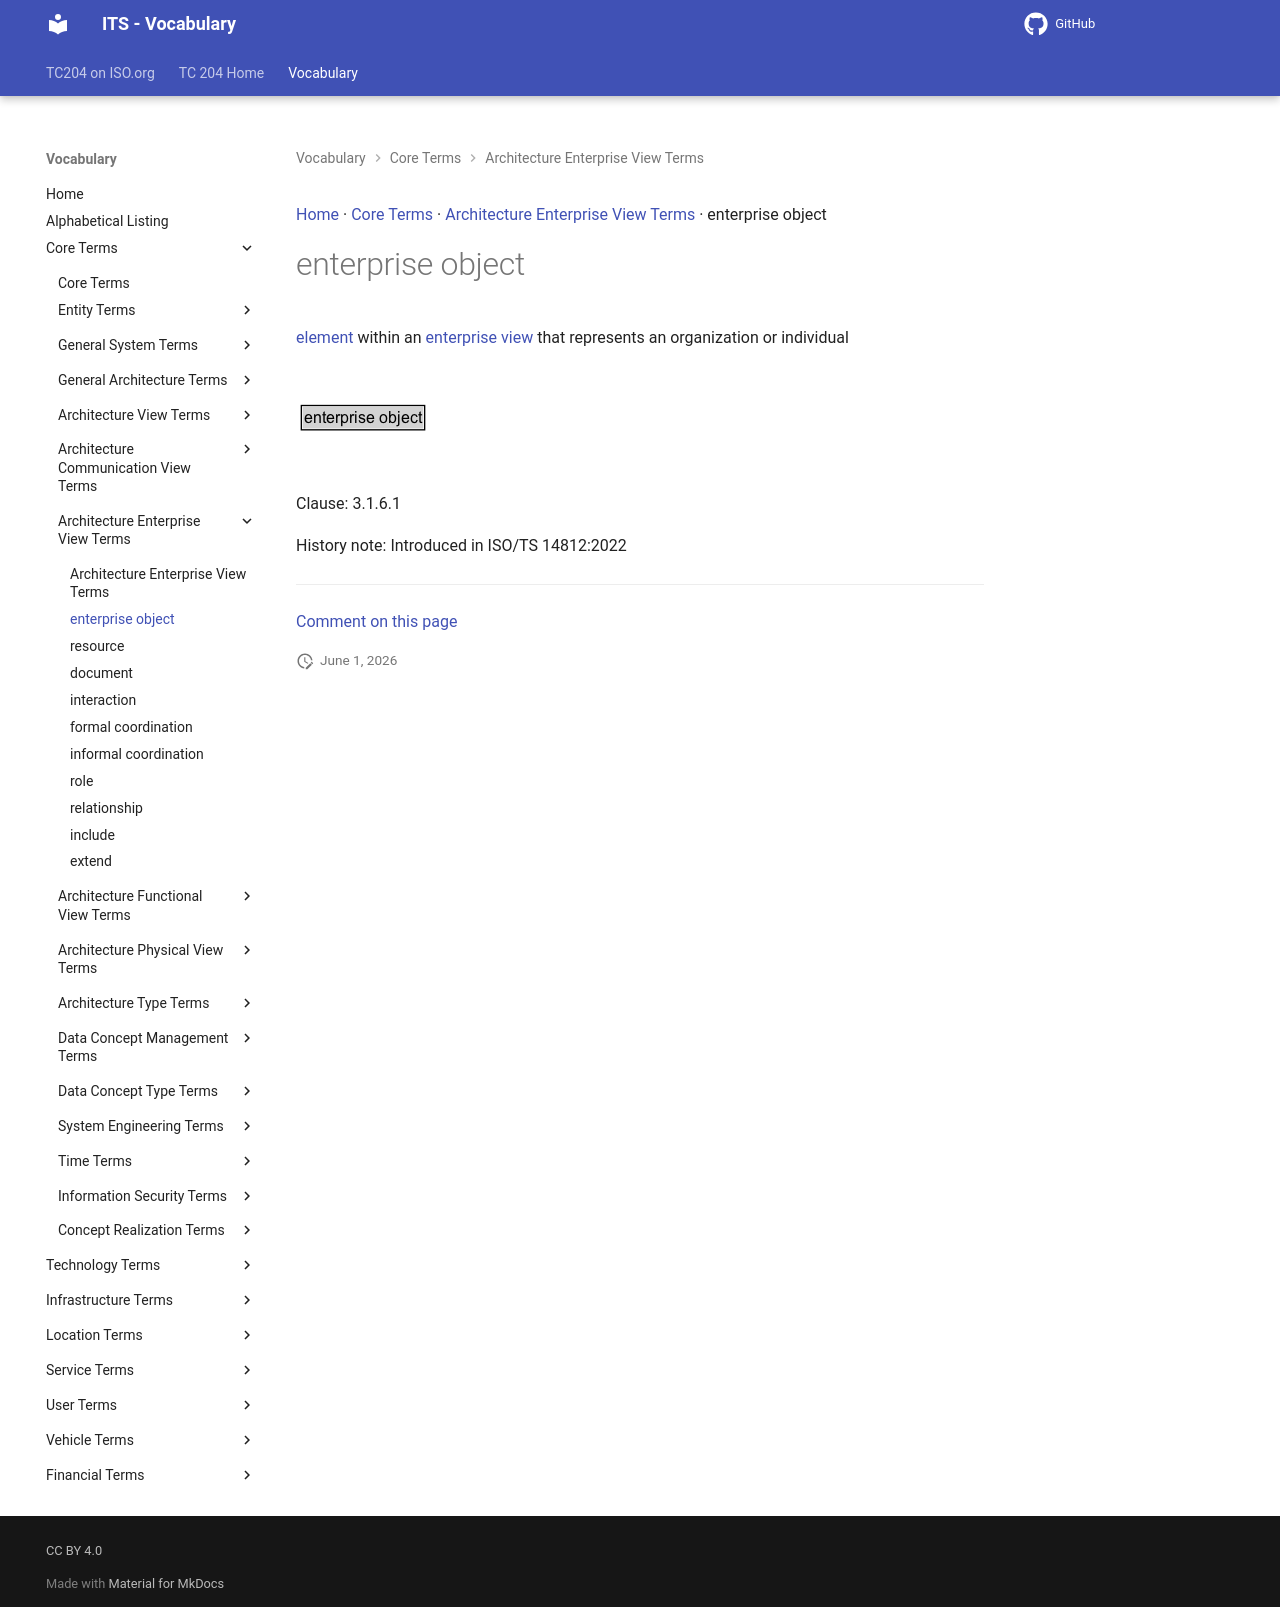

repository: ISO-TC204/iso14812 · page: v1.1.2-alpha.4/terms/enterprise object/index.html · generator: mkdocs

[Home](../index.md) · [Core Terms](groups/Core Terms.md) · [Architecture Enterprise View Terms](patterns/Architecture Enterprise View Terms.md) · enterprise object

# enterprise object

<div class="draft4-watermark" aria-hidden="true"></div>

[element](element.md) within an [enterprise view](enterprise view.md) that represents an organization or individual

<object type="image/svg+xml" data="../../diagrams/enterprise object.dot.svg">
    <img alt="enterprise object Diagram" src="../../diagrams/enterprise object.dot.png" /> <!-- Fallback for non-SVG browsers -->
</object>

Clause: 3.1.6.1

History note: Introduced in ISO/TS 14812:2022


---

[Comment on this page](https://github.com/ISO-TC204/iso14812/issues/new?template=page-feedback.yml&title=%5BPage+feedback%5D+enterprise+object&page-title=enterprise+object&page-path=terms%2Fenterprise+object.md)
